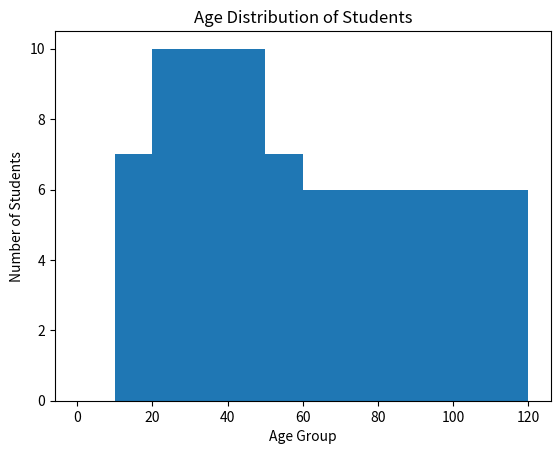

Reproduce this figure in Python.
import matplotlib.pyplot as plt

ages = [12,15,18,20,22,25,28,30,32,35,
        40,45,50,55,60,17,19,23,27,29,
        31,33,36,38,41,43,46,48,52,58,
        14,16,21,24,26,34,37,39,42,44,
        47,49,53,56,59,61,65,70,75,80]

bins = [0,10,20,30,40,50,60,120]

plt.hist(ages, bins=bins)

plt.xlabel("Age Group")
plt.ylabel("Number of Students")
plt.title("Age Distribution of Students")

plt.show()
